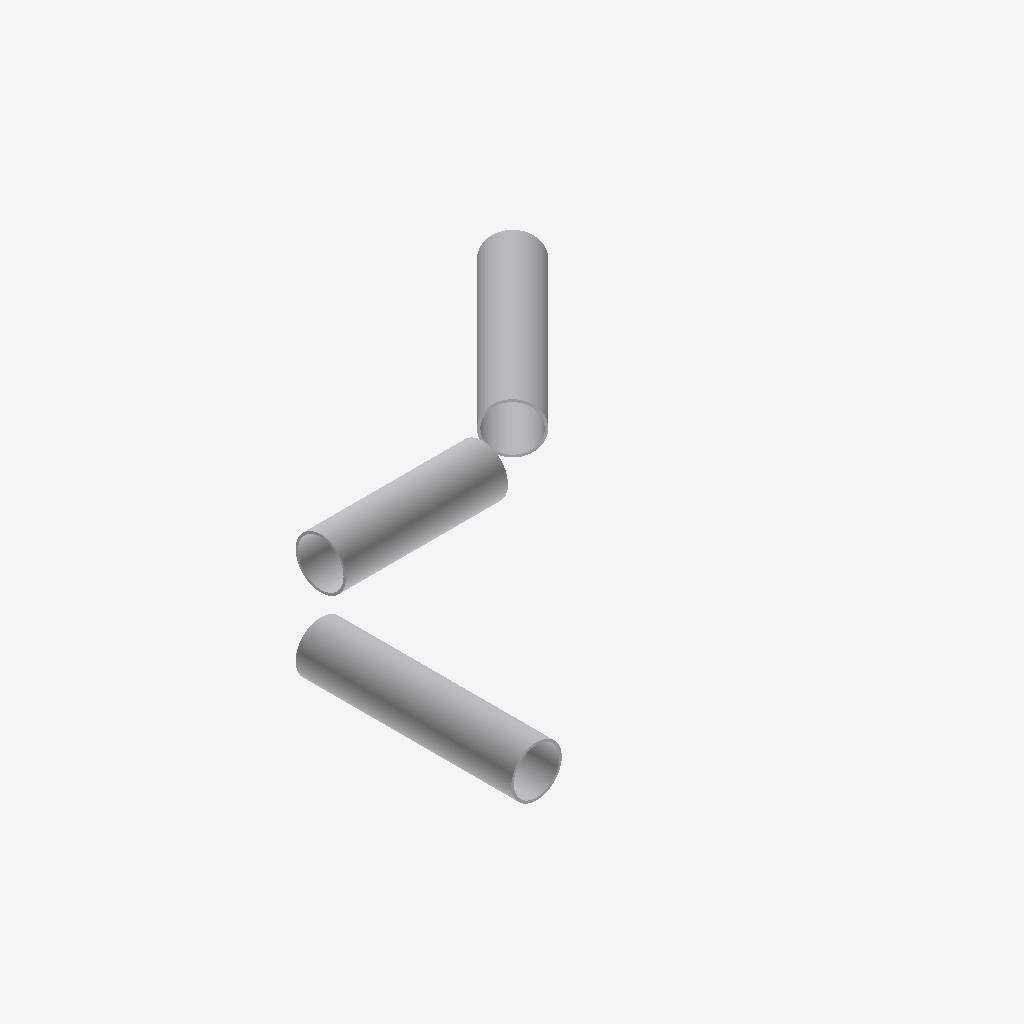
Isometric view of an IFC building model (IFC-SPF (STEP), schema IFC4, length unit metre), seen from the south-west, elements coloured by IFC class: 3 other elements (light grey).
Extent 19.8 m × 19.7 m × 2.1 m (x, y, z). Elements (3): 3 IfcPipeSegment.

HEADER;
FILE_DESCRIPTION(('ViewDefinition [CoordinationView]'),'2;1');
FILE_NAME('small_piping_with_two_bends_fem_with_3d_extrusion_representation.ifc','2025-09-28T19:18:50',(''),(''),'IfcOpenShell 0.8.0','IfcOpenShell 0.8.0','');
FILE_SCHEMA(('IFC4'));
ENDSEC;
DATA;
#1=IFCPROJECT('2vNx9KQev5uAo9j0UdF8sB',#9,'My Project (recreated with architectural body shape representation)',$,$,$,$,(#14),#27);
#48=IFCSITE('0V0o61kCz5i95iyBZ6PIRS',#42,'Site-01',$,$,#47,$,$,$,$,$,$,$,$);
#204=IFCPIPESEGMENT('1HTQoBqATE2uMgvguZlymy',#203,'FrameMember-154',$,$,#224,#219,$,$);
#182=IFCPIPESEGMENT('0s$hPY63rBhgJEqJhw2LiS',#181,'FrameMember-122',$,$,#202,#197,$,$);
#159=IFCPIPESEGMENT('10V$1f1854wxZQKa9O$TVc',#158,'FrameMember-87',$,$,#180,#175,$,$);
ENDSEC;
